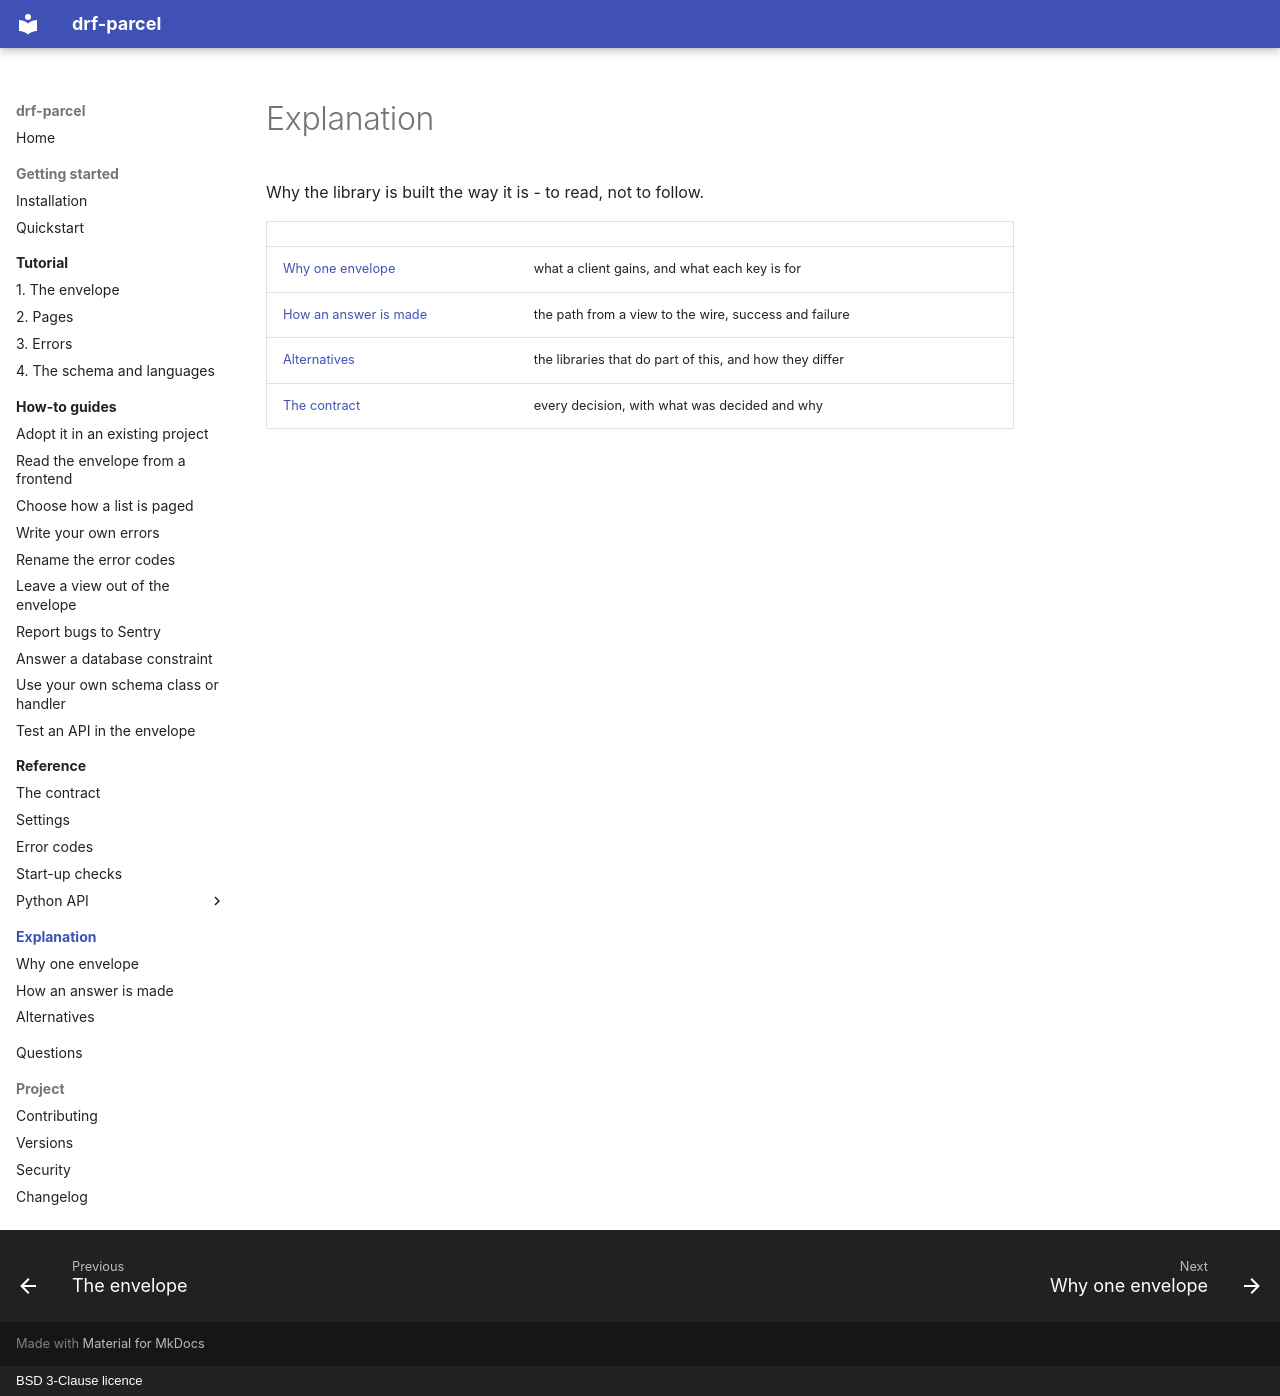

repository: amirAI-dot/drf-parcel · page: explanation/index.html · generator: mkdocs · copyright: BSD 3-Clause licence

# Explanation

Why the library is built the way it is - to read, not to follow.

| | |
|---|---|
| [Why one envelope](why-one-envelope.md) | what a client gains, and what each key is for |
| [How an answer is made](how-an-answer-is-made.md) | the path from a view to the wire, success and failure |
| [Alternatives](alternatives.md) | the libraries that do part of this, and how they differ |
| [The contract](../contract.md) | every decision, with what was decided and why |
